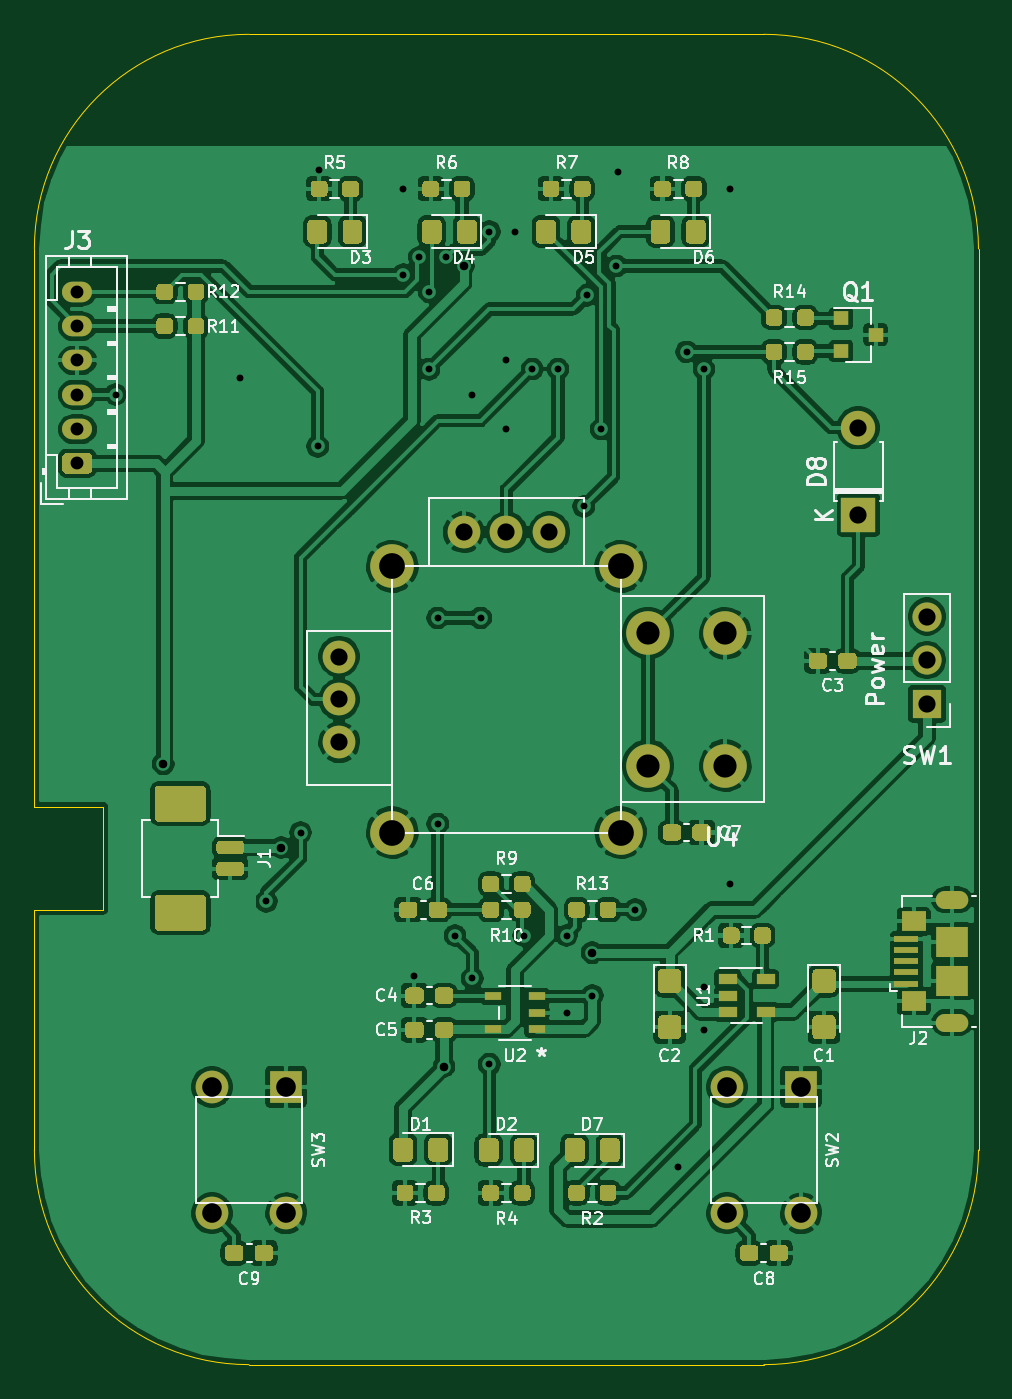
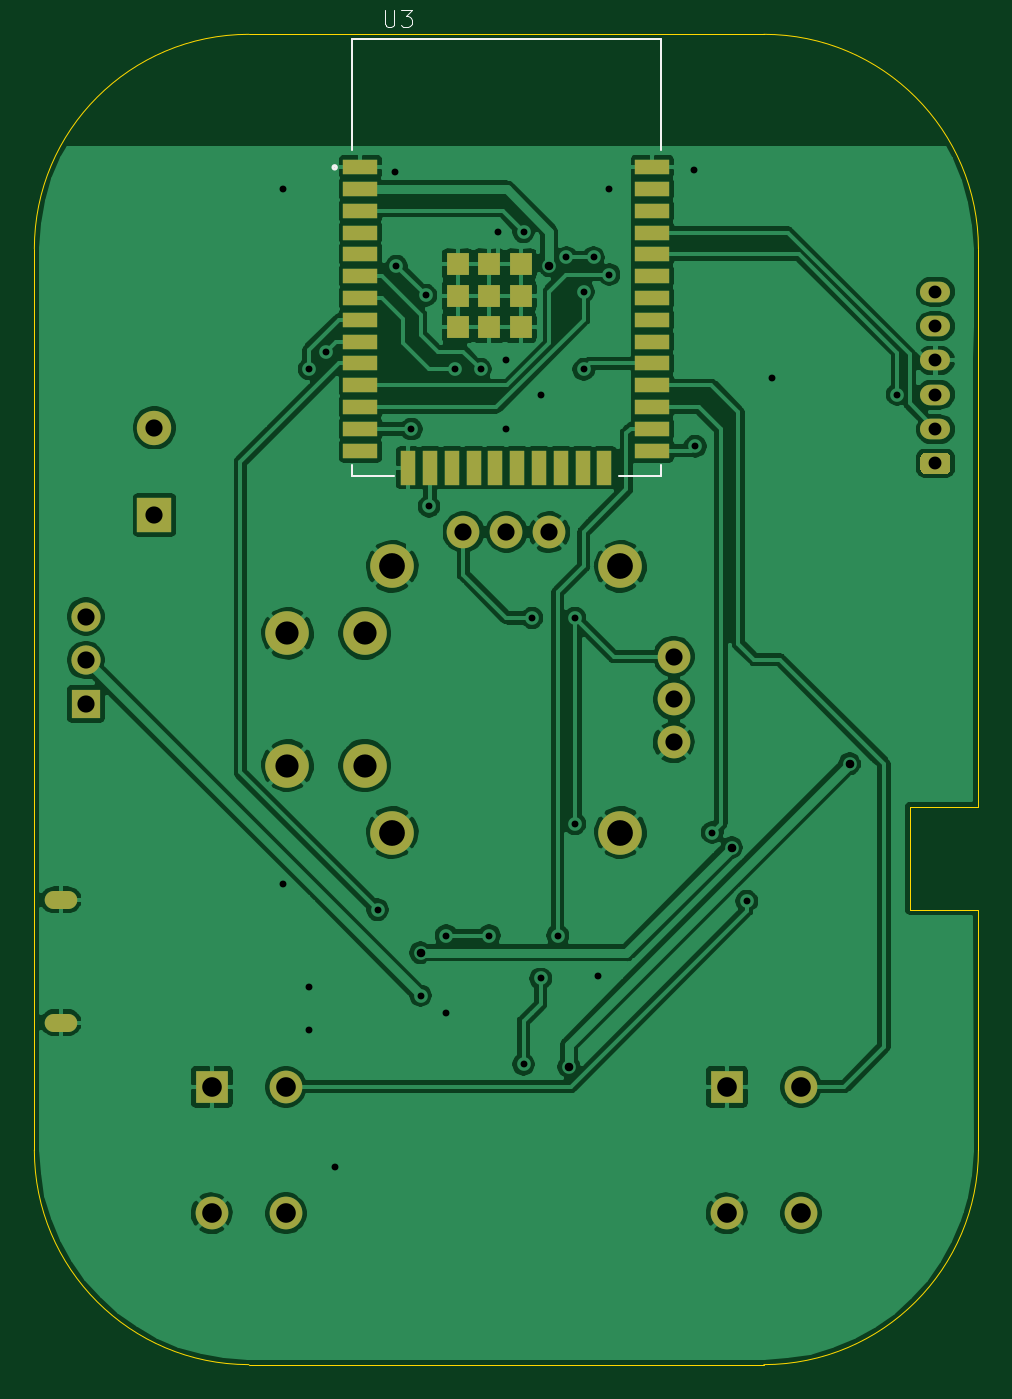
Circuit board: 11 layer files. Board 55.0 x 77.5 mm.
- bottom_copper: controller-B_Cu.gbr (172401 bytes)
- bottom_mask: controller-B_Mask.gbr (3305 bytes)
- paste: controller-B_Paste.gbr (1796 bytes)
- bottom_silk: controller-B_SilkS.gbr (1544 bytes)
- outline: controller-Edge_Cuts.gbr (1195 bytes)
- top_copper: controller-F_Cu.gbr (326094 bytes)
- top_mask: controller-F_Mask.gbr (25965 bytes)
- paste: controller-F_Paste.gbr (24456 bytes)
- top_silk: controller-F_SilkS.gbr (40479 bytes)
- drill: controller-NPTH.drl (288 bytes)
- drill: controller-PTH.drl (1619 bytes)

=== bottom_copper: controller-B_Cu.gbr (172401 bytes, source omitted) ===
=== bottom_mask: controller-B_Mask.gbr ===
G04 #@! TF.GenerationSoftware,KiCad,Pcbnew,(5.1.10)-1*
G04 #@! TF.CreationDate,2021-09-06T12:39:18+09:00*
G04 #@! TF.ProjectId,controller,636f6e74-726f-46c6-9c65-722e6b696361,rev?*
G04 #@! TF.SameCoordinates,Original*
G04 #@! TF.FileFunction,Soldermask,Bot*
G04 #@! TF.FilePolarity,Negative*
%FSLAX46Y46*%
G04 Gerber Fmt 4.6, Leading zero omitted, Abs format (unit mm)*
G04 Created by KiCad (PCBNEW (5.1.10)-1) date 2021-09-06 12:39:18*
%MOMM*%
%LPD*%
G01*
G04 APERTURE LIST*
%ADD10O,2.000000X2.000000*%
%ADD11R,2.000000X2.000000*%
%ADD12R,1.905000X1.905000*%
%ADD13C,1.905000*%
%ADD14O,1.700000X1.700000*%
%ADD15R,1.700000X1.700000*%
%ADD16O,1.750000X1.200000*%
%ADD17O,1.900000X1.050000*%
%ADD18C,2.540000*%
%ADD19R,2.000000X0.900000*%
%ADD20R,0.900000X2.000000*%
%ADD21R,1.330000X1.330000*%
G04 APERTURE END LIST*
D10*
X48000000Y-22920000D03*
D11*
X48000000Y-28000000D03*
D12*
X14659000Y-61317000D03*
D13*
X10341000Y-61317000D03*
X10341000Y-68683000D03*
X14659000Y-68683000D03*
D12*
X44659000Y-61317000D03*
D13*
X40341000Y-61317000D03*
X40341000Y-68683000D03*
X44659000Y-68683000D03*
D14*
X52000000Y-33920000D03*
X52000000Y-36460000D03*
D15*
X52000000Y-39000000D03*
D16*
X2500000Y-15000000D03*
X2500000Y-17000000D03*
X2500000Y-19000000D03*
X2500000Y-21000000D03*
X2500000Y-23000000D03*
G36*
G01*
X3125001Y-25600000D02*
X1874999Y-25600000D01*
G75*
G02*
X1625000Y-25350001I0J249999D01*
G01*
X1625000Y-24649999D01*
G75*
G02*
X1874999Y-24400000I249999J0D01*
G01*
X3125001Y-24400000D01*
G75*
G02*
X3375000Y-24649999I0J-249999D01*
G01*
X3375000Y-25350001D01*
G75*
G02*
X3125001Y-25600000I-249999J0D01*
G01*
G37*
D17*
X53450000Y-50425000D03*
X53450000Y-57575000D03*
D13*
X25000000Y-29000000D03*
X27500000Y-29000000D03*
X30000000Y-29000000D03*
X17750000Y-36250000D03*
X17750000Y-38750000D03*
X17750000Y-41250000D03*
D18*
X35750000Y-34900000D03*
X40250000Y-34900000D03*
X40250000Y-42600000D03*
X35750000Y-42600000D03*
X20850000Y-31000000D03*
X34150000Y-31000000D03*
X34150000Y-46500000D03*
X20850000Y-46500000D03*
D19*
X36000000Y-7740000D03*
X36000000Y-9010000D03*
X36000000Y-10280000D03*
X36000000Y-11550000D03*
X36000000Y-12820000D03*
X36000000Y-14090000D03*
X36000000Y-15360000D03*
X36000000Y-16630000D03*
X36000000Y-17900000D03*
X36000000Y-19170000D03*
X36000000Y-20440000D03*
X36000000Y-21710000D03*
X36000000Y-22980000D03*
X36000000Y-24250000D03*
D20*
X33215000Y-25250000D03*
X31945000Y-25250000D03*
X30675000Y-25250000D03*
X29405000Y-25250000D03*
X28135000Y-25250000D03*
X26865000Y-25250000D03*
X25595000Y-25250000D03*
X24325000Y-25250000D03*
X23055000Y-25250000D03*
X21785000Y-25250000D03*
D19*
X19000000Y-24250000D03*
X19000000Y-22980000D03*
X19000000Y-21710000D03*
X19000000Y-20440000D03*
X19000000Y-19170000D03*
X19000000Y-17900000D03*
X19000000Y-16630000D03*
X19000000Y-15360000D03*
X19000000Y-14090000D03*
X19000000Y-12820000D03*
X19000000Y-11550000D03*
X19000000Y-10280000D03*
X19000000Y-9010000D03*
X19000000Y-7740000D03*
D21*
X30335000Y-13405000D03*
X28500000Y-13405000D03*
X26665000Y-13405000D03*
X30335000Y-15240000D03*
X28500000Y-15240000D03*
X26665000Y-15240000D03*
X30335000Y-17075000D03*
X28500000Y-17075000D03*
X26665000Y-17075000D03*
M02*

=== paste: controller-B_Paste.gbr ===
G04 #@! TF.GenerationSoftware,KiCad,Pcbnew,(5.1.10)-1*
G04 #@! TF.CreationDate,2021-09-06T12:39:18+09:00*
G04 #@! TF.ProjectId,controller,636f6e74-726f-46c6-9c65-722e6b696361,rev?*
G04 #@! TF.SameCoordinates,Original*
G04 #@! TF.FileFunction,Paste,Bot*
G04 #@! TF.FilePolarity,Positive*
%FSLAX46Y46*%
G04 Gerber Fmt 4.6, Leading zero omitted, Abs format (unit mm)*
G04 Created by KiCad (PCBNEW (5.1.10)-1) date 2021-09-06 12:39:18*
%MOMM*%
%LPD*%
G01*
G04 APERTURE LIST*
%ADD10R,2.000000X0.900000*%
%ADD11R,0.900000X2.000000*%
%ADD12R,1.330000X1.330000*%
G04 APERTURE END LIST*
D10*
X36000000Y-7740000D03*
X36000000Y-9010000D03*
X36000000Y-10280000D03*
X36000000Y-11550000D03*
X36000000Y-12820000D03*
X36000000Y-14090000D03*
X36000000Y-15360000D03*
X36000000Y-16630000D03*
X36000000Y-17900000D03*
X36000000Y-19170000D03*
X36000000Y-20440000D03*
X36000000Y-21710000D03*
X36000000Y-22980000D03*
X36000000Y-24250000D03*
D11*
X33215000Y-25250000D03*
X31945000Y-25250000D03*
X30675000Y-25250000D03*
X29405000Y-25250000D03*
X28135000Y-25250000D03*
X26865000Y-25250000D03*
X25595000Y-25250000D03*
X24325000Y-25250000D03*
X23055000Y-25250000D03*
X21785000Y-25250000D03*
D10*
X19000000Y-24250000D03*
X19000000Y-22980000D03*
X19000000Y-21710000D03*
X19000000Y-20440000D03*
X19000000Y-19170000D03*
X19000000Y-17900000D03*
X19000000Y-16630000D03*
X19000000Y-15360000D03*
X19000000Y-14090000D03*
X19000000Y-12820000D03*
X19000000Y-11550000D03*
X19000000Y-10280000D03*
X19000000Y-9010000D03*
X19000000Y-7740000D03*
D12*
X30335000Y-13405000D03*
X28500000Y-13405000D03*
X26665000Y-13405000D03*
X30335000Y-15240000D03*
X28500000Y-15240000D03*
X26665000Y-15240000D03*
X30335000Y-17075000D03*
X28500000Y-17075000D03*
X26665000Y-17075000D03*
M02*

=== bottom_silk: controller-B_SilkS.gbr ===
G04 #@! TF.GenerationSoftware,KiCad,Pcbnew,(5.1.10)-1*
G04 #@! TF.CreationDate,2021-09-06T12:39:18+09:00*
G04 #@! TF.ProjectId,controller,636f6e74-726f-46c6-9c65-722e6b696361,rev?*
G04 #@! TF.SameCoordinates,Original*
G04 #@! TF.FileFunction,Legend,Bot*
G04 #@! TF.FilePolarity,Positive*
%FSLAX46Y46*%
G04 Gerber Fmt 4.6, Leading zero omitted, Abs format (unit mm)*
G04 Created by KiCad (PCBNEW (5.1.10)-1) date 2021-09-06 12:39:18*
%MOMM*%
%LPD*%
G01*
G04 APERTURE LIST*
%ADD10C,0.200000*%
%ADD11C,0.127000*%
%ADD12C,0.015000*%
G04 APERTURE END LIST*
D10*
X37600000Y-7750000D02*
G75*
G03*
X37600000Y-7750000I-100000J0D01*
G01*
D11*
X36500000Y-25100000D02*
X36500000Y-25750000D01*
X36500000Y-25750000D02*
X34050000Y-25750000D01*
X20950000Y-25750000D02*
X18500000Y-25750000D01*
X18500000Y-25750000D02*
X18500000Y-25100000D01*
X36500000Y-6750000D02*
X36500000Y-250000D01*
X36500000Y-250000D02*
X18500000Y-250000D01*
X18500000Y-250000D02*
X18500000Y-6750000D01*
D12*
X34586904Y1432619D02*
X34586904Y623095D01*
X34539285Y527857D01*
X34491666Y480238D01*
X34396428Y432619D01*
X34205952Y432619D01*
X34110714Y480238D01*
X34063095Y527857D01*
X34015476Y623095D01*
X34015476Y1432619D01*
X33634523Y1432619D02*
X33015476Y1432619D01*
X33348809Y1051666D01*
X33205952Y1051666D01*
X33110714Y1004047D01*
X33063095Y956428D01*
X33015476Y861190D01*
X33015476Y623095D01*
X33063095Y527857D01*
X33110714Y480238D01*
X33205952Y432619D01*
X33491666Y432619D01*
X33586904Y480238D01*
X33634523Y527857D01*
M02*

=== outline: controller-Edge_Cuts.gbr ===
G04 #@! TF.GenerationSoftware,KiCad,Pcbnew,(5.1.10)-1*
G04 #@! TF.CreationDate,2021-09-06T12:39:18+09:00*
G04 #@! TF.ProjectId,controller,636f6e74-726f-46c6-9c65-722e6b696361,rev?*
G04 #@! TF.SameCoordinates,Original*
G04 #@! TF.FileFunction,Profile,NP*
%FSLAX46Y46*%
G04 Gerber Fmt 4.6, Leading zero omitted, Abs format (unit mm)*
G04 Created by KiCad (PCBNEW (5.1.10)-1) date 2021-09-06 12:39:18*
%MOMM*%
%LPD*%
G01*
G04 APERTURE LIST*
G04 #@! TA.AperFunction,Profile*
%ADD10C,0.050000*%
G04 #@! TD*
G04 APERTURE END LIST*
D10*
X0Y-51000000D02*
X-3680Y-65000000D01*
X0Y-45000000D02*
X-3680Y-12500000D01*
X4000000Y-51000000D02*
X0Y-51000000D01*
X4000000Y-45000000D02*
X4000000Y-51000000D01*
X0Y-45000000D02*
X4000000Y-45000000D01*
X42496320Y0D02*
G75*
G02*
X54996320Y-12500000I0J-12500000D01*
G01*
X55000000Y-65000000D02*
X55000000Y-12500000D01*
X54996320Y-65000000D02*
G75*
G02*
X42496320Y-77500000I-12500000J0D01*
G01*
X12496320Y-77500000D02*
G75*
G02*
X-3680Y-65000000I0J12500000D01*
G01*
X12500000Y-77500000D02*
X42500000Y-77500000D01*
X-3680Y-12500000D02*
G75*
G02*
X12496320Y0I12500000J0D01*
G01*
X12500000Y0D02*
X42500000Y0D01*
M02*

=== top_copper: controller-F_Cu.gbr (326094 bytes, source omitted) ===
=== top_mask: controller-F_Mask.gbr (25965 bytes, source omitted) ===
=== paste: controller-F_Paste.gbr (24456 bytes, source omitted) ===
=== top_silk: controller-F_SilkS.gbr (40479 bytes, source omitted) ===
=== drill: controller-NPTH.drl ===
M48
; DRILL file {KiCad (5.1.10)-1} date 09/06/21 12:39:16
; FORMAT={-:-/ absolute / metric / decimal}
; #@! TF.CreationDate,2021-09-06T12:39:16+09:00
; #@! TF.GenerationSoftware,Kicad,Pcbnew,(5.1.10)-1
; #@! TF.FileFunction,NonPlated,1,2,NPTH
FMAT,2
METRIC
%
G90
G05
T0
M30

=== drill: controller-PTH.drl ===
M48
; DRILL file {KiCad (5.1.10)-1} date 09/06/21 12:39:16
; FORMAT={-:-/ absolute / metric / decimal}
; #@! TF.CreationDate,2021-09-06T12:39:16+09:00
; #@! TF.GenerationSoftware,Kicad,Pcbnew,(5.1.10)-1
; #@! TF.FileFunction,Plated,1,2,PTH
FMAT,2
METRIC
T1C0.400
T2C0.450
T3C0.500
T4C0.750
T5C1.000
T6C1.143
T7C1.350
T8C1.500
%
G90
G05
T1
X4.725Y-20.987
X12.0Y-20.0
X13.5Y-50.5
X15.5Y-46.5
X16.5Y-24.0
X16.587Y-7.912
X21.5Y-9.0
X21.5Y-14.0
X22.137Y-54.862
X22.42Y-13.0
X22.987Y-19.513
X23.0Y-15.0
X23.5Y-34.0
X23.5Y-46.0
X24.0Y-13.0
X24.5Y-52.5
X25.5Y-21.0
X25.5Y-55.0
X26.0Y-34.0
X26.5Y-11.5
X26.5Y-60.0
X27.5Y-19.0
X27.5Y-23.0
X28.0Y-11.5
X28.5Y-52.5
X29.0Y-19.5
X30.5Y-19.5
X31.0Y-52.5
X31.0Y-57.0
X32.0Y-27.5
X32.2Y-15.2
X32.5Y-56.0
X33.025Y-23.0
X33.9Y-13.5
X34.0Y-8.0
X35.0Y-51.0
X37.5Y-66.0
X38.0Y-18.5
X39.0Y-19.5
X39.0Y-55.5
X39.0Y-58.0
X40.5Y-9.0
X40.5Y-49.5
T3
X7.5Y-42.5
X14.375Y-47.375
X23.862Y-60.137
X25.0Y-13.5
X32.5Y-53.5
T4
X2.5Y-15.0
X2.5Y-17.0
X2.5Y-19.0
X2.5Y-21.0
X2.5Y-23.0
X2.5Y-25.0
T5
X17.75Y-36.25
X17.75Y-38.75
X17.75Y-41.25
X25.0Y-29.0
X27.5Y-29.0
X30.0Y-29.0
X48.0Y-22.92
X48.0Y-28.0
X52.0Y-33.92
X52.0Y-36.46
X52.0Y-39.0
T6
X10.341Y-61.317
X10.341Y-68.683
X14.659Y-61.317
X14.659Y-68.683
X40.341Y-61.317
X40.341Y-68.683
X44.659Y-61.317
X44.659Y-68.683
T7
X35.75Y-34.9
X35.75Y-42.6
X40.25Y-34.9
X40.25Y-42.6
T8
X20.85Y-31.0
X20.85Y-46.5
X34.15Y-31.0
X34.15Y-46.5
T2
G00X53.05Y-50.425
M15
G01X53.85Y-50.425
M16
G05
G00X53.85Y-57.575
M15
G01X53.05Y-57.575
M16
G05
T0
M30
